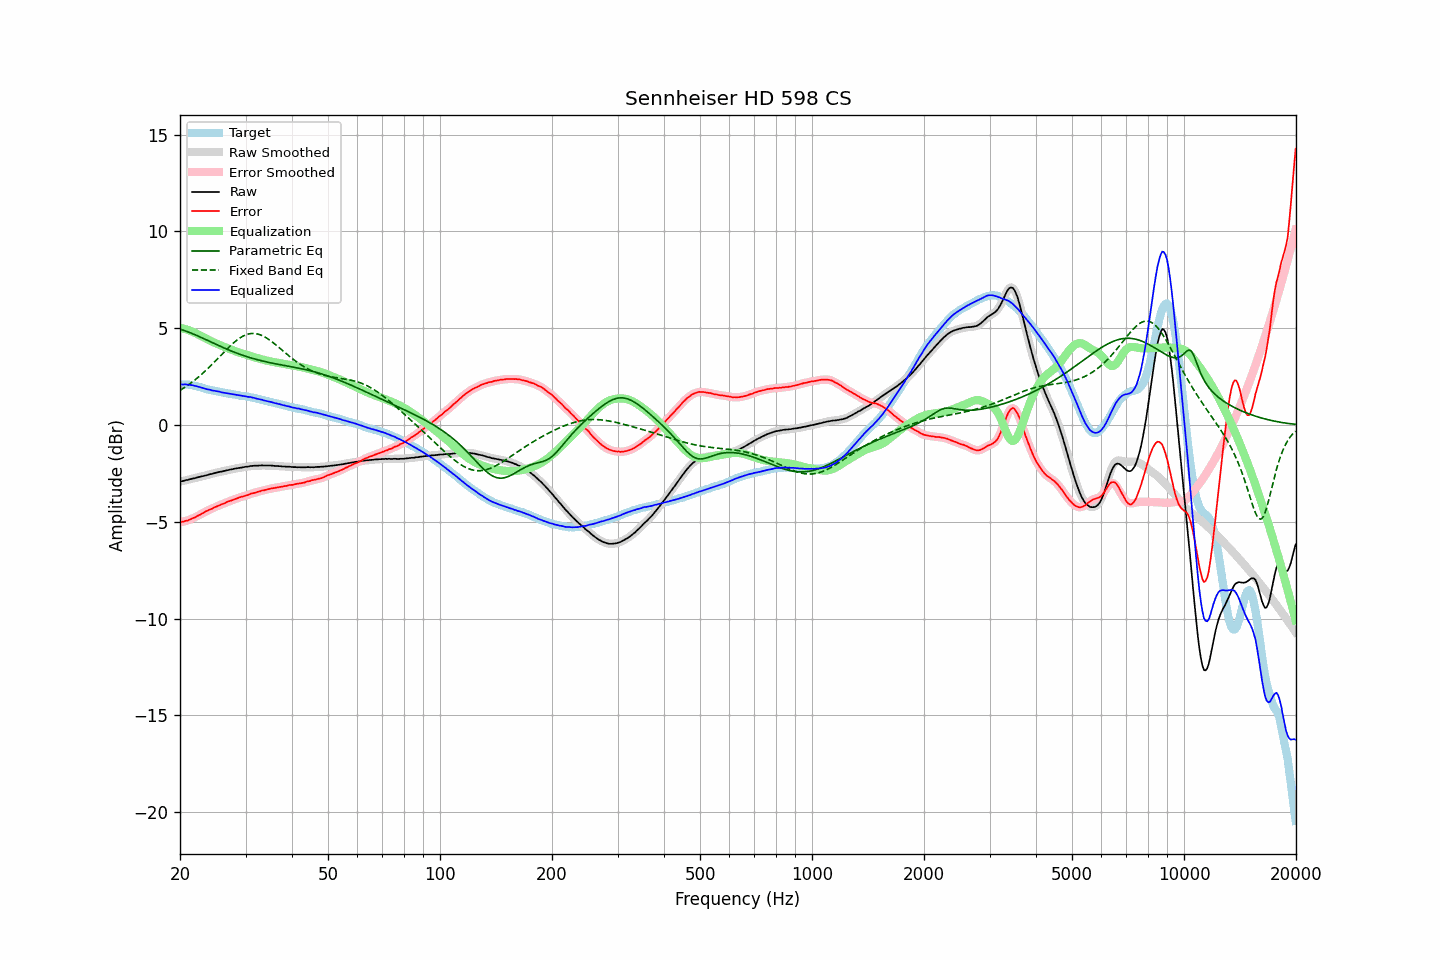

Values plotted in this chart, from the file beside it:
frequency, raw, error, smoothed, error_smoothed, equalization, parametric_eq, fixed_band_eq, equalized_raw, equalized_smoothed, target
20.00, -2.92, -5.02, -2.92, -5.02, 5.02, 4.95, 1.79, 2.10, 2.10, 2.10
20.20, -2.90, -5.00, -2.90, -5.00, 5.00, 4.93, 1.84, 2.10, 2.10, 2.10
20.40, -2.89, -4.99, -2.89, -4.99, 4.99, 4.90, 1.90, 2.09, 2.10, 2.10
20.61, -2.86, -4.96, -2.87, -4.97, 4.96, 4.87, 1.95, 2.10, 2.10, 2.10
20.81, -2.84, -4.94, -2.85, -4.94, 4.94, 4.84, 2.01, 2.10, 2.09, 2.10
21.02, -2.83, -4.93, -2.82, -4.92, 4.91, 4.81, 2.06, 2.08, 2.09, 2.10
21.23, -2.80, -4.88, -2.80, -4.89, 4.88, 4.78, 2.12, 2.08, 2.08, 2.08
21.44, -2.78, -4.85, -2.78, -4.85, 4.85, 4.75, 2.18, 2.07, 2.07, 2.07
21.66, -2.76, -4.81, -2.76, -4.81, 4.81, 4.71, 2.25, 2.05, 2.05, 2.05
21.87, -2.75, -4.78, -2.74, -4.78, 4.78, 4.68, 2.31, 2.03, 2.03, 2.03
22.09, -2.72, -4.74, -2.72, -4.74, 4.74, 4.64, 2.38, 2.01, 2.01, 2.02
22.31, -2.70, -4.69, -2.70, -4.69, 4.69, 4.61, 2.45, 1.99, 1.99, 1.99
22.54, -2.68, -4.65, -2.68, -4.65, 4.65, 4.57, 2.52, 1.97, 1.97, 1.97
22.76, -2.66, -4.61, -2.66, -4.61, 4.60, 4.53, 2.59, 1.94, 1.94, 1.95
22.99, -2.64, -4.56, -2.64, -4.56, 4.56, 4.49, 2.66, 1.92, 1.92, 1.92
23.22, -2.62, -4.51, -2.62, -4.51, 4.51, 4.46, 2.74, 1.89, 1.89, 1.89
23.45, -2.60, -4.46, -2.60, -4.46, 4.47, 4.42, 2.82, 1.87, 1.87, 1.86
23.69, -2.58, -4.43, -2.58, -4.42, 4.43, 4.38, 2.89, 1.85, 1.85, 1.85
23.92, -2.55, -4.38, -2.56, -4.39, 4.39, 4.34, 2.97, 1.84, 1.83, 1.83
24.16, -2.53, -4.35, -2.53, -4.35, 4.35, 4.30, 3.06, 1.81, 1.81, 1.82
24.40, -2.52, -4.32, -2.51, -4.31, 4.31, 4.26, 3.14, 1.79, 1.79, 1.80
24.65, -2.49, -4.27, -2.49, -4.27, 4.27, 4.22, 3.22, 1.78, 1.78, 1.78
24.89, -2.47, -4.23, -2.47, -4.23, 4.23, 4.18, 3.31, 1.76, 1.76, 1.76
25.14, -2.45, -4.20, -2.45, -4.20, 4.20, 4.15, 3.39, 1.75, 1.75, 1.75
25.39, -2.43, -4.16, -2.43, -4.16, 4.16, 4.11, 3.48, 1.73, 1.73, 1.73
25.65, -2.41, -4.13, -2.41, -4.13, 4.13, 4.07, 3.56, 1.71, 1.71, 1.72
25.91, -2.40, -4.09, -2.40, -4.09, 4.09, 4.03, 3.65, 1.69, 1.69, 1.69
26.16, -2.38, -4.06, -2.38, -4.06, 4.06, 4.00, 3.74, 1.67, 1.67, 1.68
26.43, -2.36, -4.03, -2.36, -4.02, 4.02, 3.96, 3.82, 1.66, 1.66, 1.67
26.69, -2.34, -3.98, -2.34, -3.99, 3.99, 3.93, 3.91, 1.65, 1.65, 1.64
26.96, -2.32, -3.95, -2.32, -3.95, 3.96, 3.89, 3.99, 1.63, 1.63, 1.63
27.23, -2.30, -3.92, -2.30, -3.92, 3.92, 3.86, 4.07, 1.62, 1.62, 1.62
27.50, -2.29, -3.90, -2.29, -3.89, 3.89, 3.82, 4.15, 1.60, 1.60, 1.61
27.77, -2.27, -3.86, -2.27, -3.86, 3.86, 3.79, 4.22, 1.59, 1.59, 1.59
28.05, -2.25, -3.83, -2.25, -3.83, 3.83, 3.76, 4.29, 1.58, 1.57, 1.58
28.33, -2.24, -3.80, -2.24, -3.80, 3.80, 3.72, 4.36, 1.56, 1.56, 1.56
28.62, -2.22, -3.77, -2.22, -3.77, 3.77, 3.69, 4.42, 1.55, 1.55, 1.55
28.90, -2.21, -3.74, -2.21, -3.74, 3.74, 3.66, 4.48, 1.53, 1.53, 1.53
29.19, -2.20, -3.71, -2.20, -3.71, 3.72, 3.63, 4.54, 1.52, 1.52, 1.51
29.48, -2.18, -3.69, -2.18, -3.69, 3.69, 3.60, 4.58, 1.51, 1.51, 1.51
29.78, -2.17, -3.67, -2.17, -3.67, 3.66, 3.58, 4.63, 1.49, 1.49, 1.50
30.08, -2.15, -3.64, -2.16, -3.65, 3.64, 3.55, 4.66, 1.48, 1.48, 1.49
30.38, -2.15, -3.62, -2.14, -3.61, 3.61, 3.52, 4.69, 1.46, 1.47, 1.47
30.68, -2.13, -3.59, -2.13, -3.58, 3.59, 3.50, 4.71, 1.45, 1.45, 1.46
30.99, -2.11, -3.54, -2.12, -3.55, 3.56, 3.47, 4.72, 1.45, 1.44, 1.43
31.30, -2.11, -3.53, -2.11, -3.53, 3.53, 3.45, 4.73, 1.42, 1.43, 1.42
31.61, -2.10, -3.51, -2.10, -3.51, 3.51, 3.42, 4.73, 1.41, 1.40, 1.41
31.93, -2.10, -3.49, -2.10, -3.49, 3.48, 3.40, 4.72, 1.38, 1.38, 1.39
32.24, -2.10, -3.46, -2.10, -3.46, 3.46, 3.38, 4.71, 1.36, 1.36, 1.36
32.57, -2.09, -3.43, -2.09, -3.43, 3.44, 3.36, 4.69, 1.34, 1.34, 1.34
32.89, -2.09, -3.42, -2.09, -3.41, 3.41, 3.34, 4.66, 1.32, 1.32, 1.33
33.22, -2.08, -3.38, -2.09, -3.39, 3.39, 3.32, 4.62, 1.31, 1.30, 1.30
33.55, -2.09, -3.38, -2.09, -3.37, 3.37, 3.30, 4.58, 1.28, 1.28, 1.29
33.89, -2.09, -3.35, -2.09, -3.35, 3.35, 3.28, 4.54, 1.26, 1.26, 1.26
34.23, -2.09, -3.33, -2.09, -3.33, 3.33, 3.26, 4.49, 1.24, 1.24, 1.24
34.57, -2.09, -3.31, -2.09, -3.31, 3.31, 3.24, 4.44, 1.22, 1.22, 1.22
34.92, -2.09, -3.29, -2.09, -3.29, 3.29, 3.22, 4.38, 1.20, 1.20, 1.20
35.27, -2.09, -3.27, -2.10, -3.27, 3.28, 3.20, 4.32, 1.18, 1.18, 1.18
35.62, -2.10, -3.26, -2.10, -3.26, 3.26, 3.19, 4.25, 1.16, 1.16, 1.16
35.97, -2.11, -3.25, -2.11, -3.25, 3.25, 3.17, 4.18, 1.13, 1.14, 1.14
... 635 more rows
